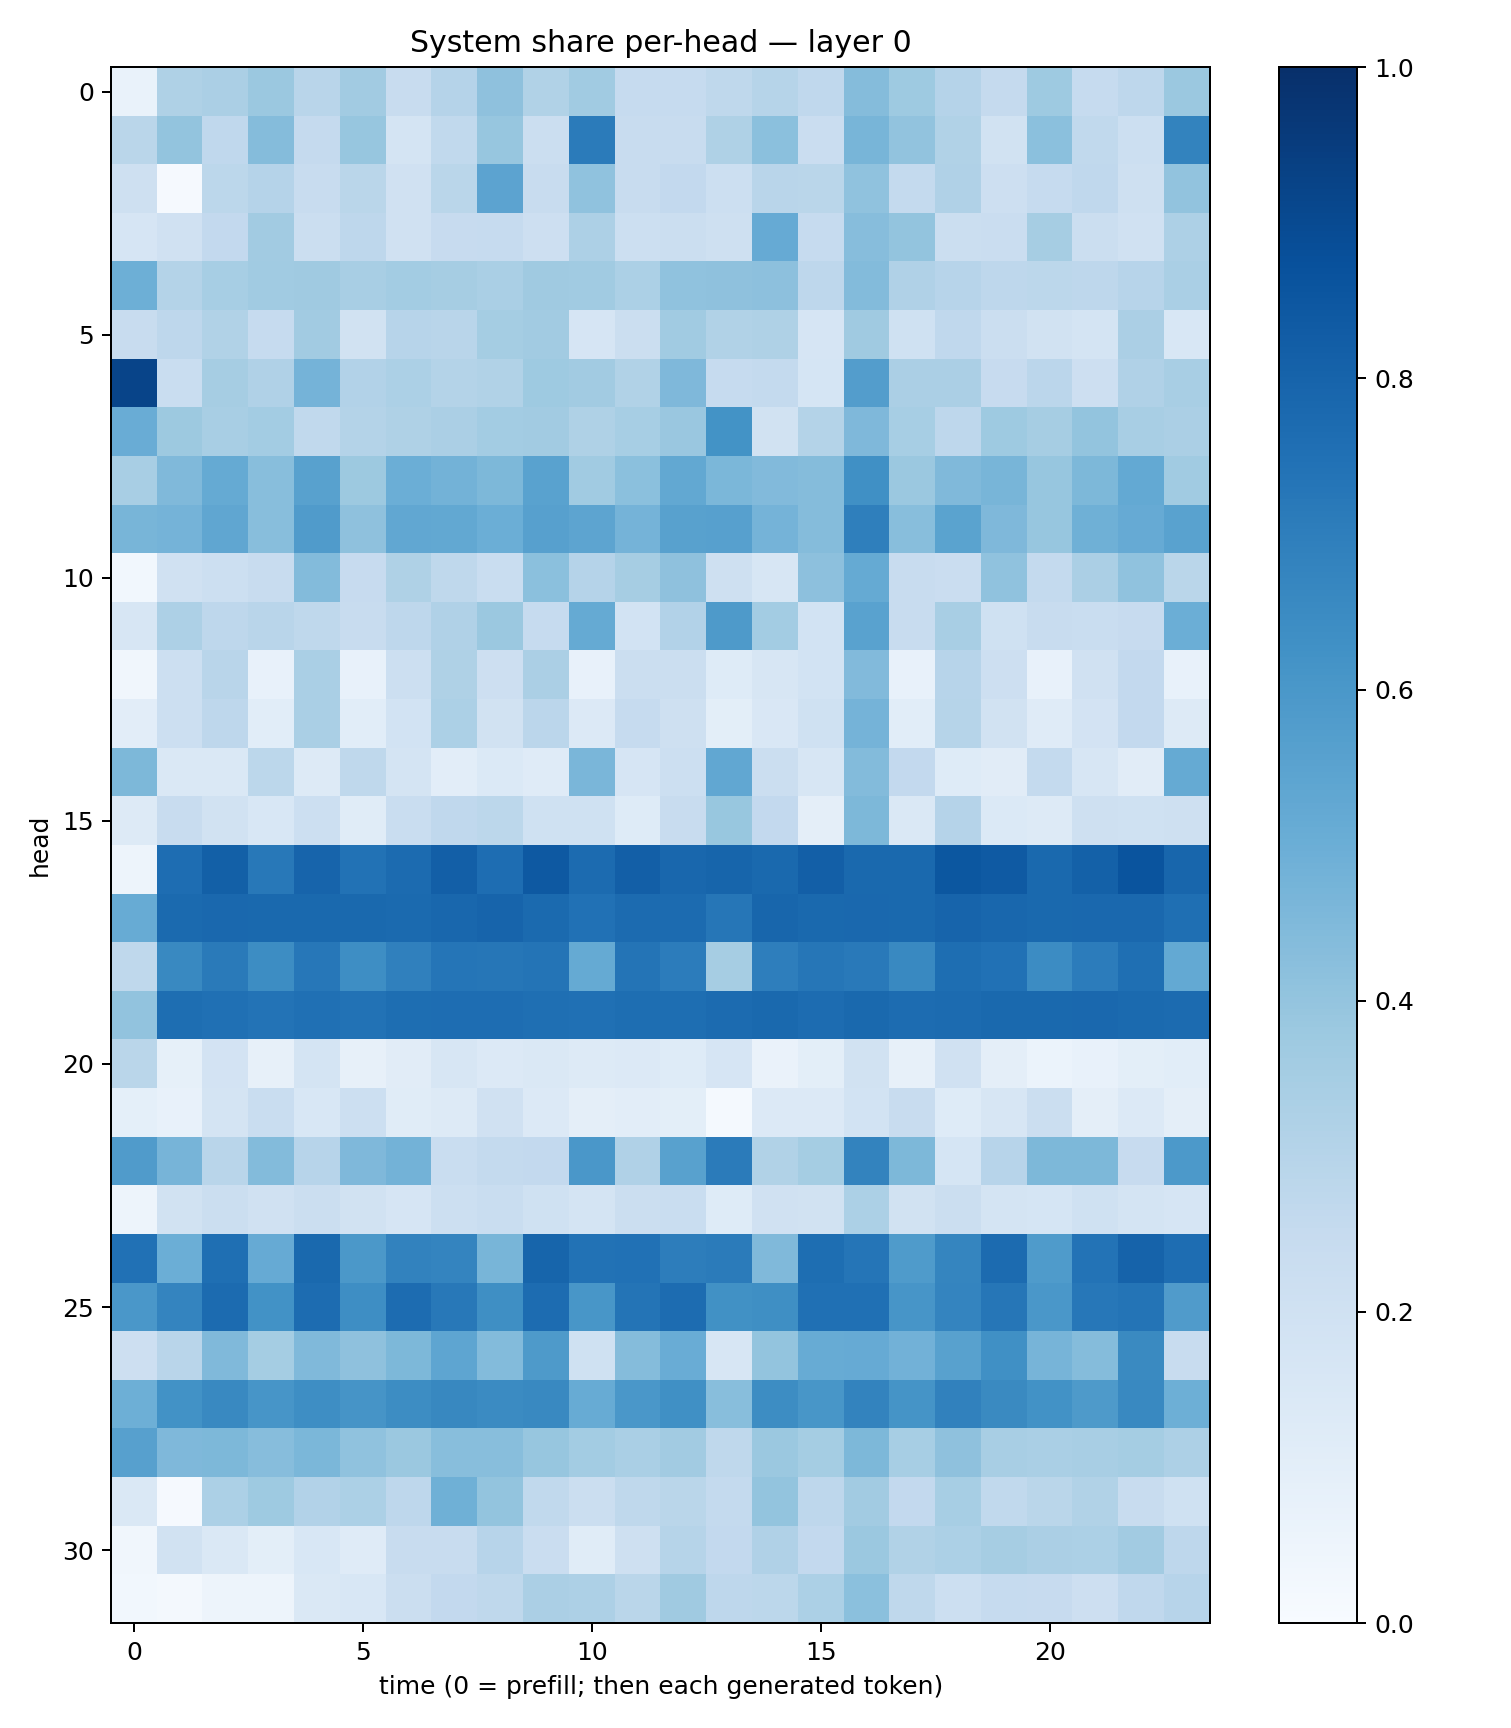

The file beside this chart, header and first rows:
0.06677083, 0.3241503, 0.33461, 0.3801276, 0.29126358, 0.36143264, 0.24040562, 0.30120444, 0.4134303, 0.315919, 0.3667443, 0.247481, 0.24840401, 0.2699935, 0.29896387, 0.2665284, 0.43471524, 0.37201574, 0.30289143, 0.2514954, 0.3737229, 0.24786471, 0.2736849, 0.379466
0.2859, 0.4015, 0.2683, 0.4365, 0.2515, 0.3935, 0.1771, 0.2651, 0.3937, 0.2197, 0.7107, 0.2345, 0.2408, 0.3241, 0.4213, 0.229, 0.4659, 0.4057, 0.3136, 0.1913, 0.4183, 0.2621, 0.2179, 0.6762
0.2098, 0.009364, 0.278, 0.304, 0.239, 0.2868, 0.1985, 0.2878, 0.5446, 0.2404, 0.4071, 0.2414, 0.2579, 0.2162, 0.2913, 0.2887, 0.4075, 0.2567, 0.3182, 0.2146, 0.2495, 0.2673, 0.2078, 0.4045
0.1655, 0.1984, 0.2613, 0.3625, 0.2207, 0.2769, 0.196, 0.2455, 0.2494, 0.213, 0.3271, 0.2166, 0.2189, 0.2039, 0.5121, 0.2494, 0.432, 0.4008, 0.2217, 0.2272, 0.3506, 0.224, 0.1961, 0.3247
0.4952, 0.3067, 0.3442, 0.3636, 0.368, 0.3411, 0.3588, 0.3515, 0.3389, 0.3706, 0.3671, 0.3289, 0.4072, 0.4116, 0.4164, 0.2763, 0.4411, 0.3166, 0.2953, 0.277, 0.2775, 0.2771, 0.2931, 0.3377
0.2404, 0.2767, 0.3153, 0.2473, 0.3601, 0.1928, 0.2949, 0.2916, 0.3553, 0.3612, 0.1644, 0.2234, 0.367, 0.3139, 0.3222, 0.1641, 0.3706, 0.2017, 0.2675, 0.2222, 0.1876, 0.1791, 0.3355, 0.1529
0.9187, 0.2341, 0.3498, 0.3194, 0.4758, 0.3093, 0.3283, 0.3085, 0.3142, 0.372, 0.362, 0.3164, 0.4531, 0.2493, 0.2543, 0.1709, 0.5731, 0.3338, 0.3344, 0.2459, 0.2819, 0.2144, 0.3175, 0.3429
0.5051, 0.3765, 0.3402, 0.3591, 0.2622, 0.3062, 0.3238, 0.3339, 0.3583, 0.3615, 0.324, 0.3471, 0.3845, 0.6189, 0.1946, 0.3049, 0.4514, 0.3438, 0.2747, 0.3745, 0.3481, 0.3999, 0.343, 0.3354
0.3414, 0.4462, 0.519, 0.4274, 0.5566, 0.3765, 0.4973, 0.4784, 0.457, 0.5545, 0.3664, 0.4213, 0.5265, 0.4586, 0.443, 0.4372, 0.6316, 0.3819, 0.4484, 0.4658, 0.3937, 0.4554, 0.5217, 0.365
0.4663, 0.4727, 0.534, 0.4273, 0.5792, 0.4127, 0.5283, 0.5261, 0.4964, 0.561, 0.5414, 0.475, 0.5582, 0.5608, 0.4744, 0.4351, 0.6945, 0.4286, 0.5473, 0.4527, 0.3941, 0.4921, 0.515, 0.5526
0.02864, 0.198, 0.2186, 0.2364, 0.4382, 0.245, 0.3214, 0.2708, 0.2315, 0.4201, 0.3017, 0.3508, 0.4112, 0.2104, 0.1607, 0.4163, 0.518, 0.2385, 0.2278, 0.4088, 0.2555, 0.3357, 0.4071, 0.2881
0.1622, 0.3257, 0.2747, 0.2918, 0.2703, 0.24, 0.2738, 0.3183, 0.3815, 0.2474, 0.5163, 0.1853, 0.3094, 0.586, 0.356, 0.186, 0.5522, 0.2386, 0.3429, 0.2017, 0.2357, 0.2332, 0.2424, 0.4968
0.03285, 0.215, 0.2914, 0.07733, 0.3372, 0.0744, 0.218, 0.3205, 0.2131, 0.3321, 0.07114, 0.2255, 0.226, 0.1244, 0.1566, 0.1839, 0.4434, 0.07357, 0.2939, 0.2111, 0.07194, 0.1962, 0.2595, 0.07199
0.1046, 0.2171, 0.2751, 0.1079, 0.3362, 0.1063, 0.1868, 0.3316, 0.1878, 0.2828, 0.1344, 0.2463, 0.2081, 0.1007, 0.1491, 0.2014, 0.4735, 0.1066, 0.3003, 0.1943, 0.1181, 0.1798, 0.2598, 0.1321
0.4547, 0.1413, 0.1431, 0.2812, 0.1262, 0.2717, 0.172, 0.1023, 0.1393, 0.1188, 0.4641, 0.1658, 0.2173, 0.5274, 0.2225, 0.1599, 0.4384, 0.2583, 0.1235, 0.1108, 0.2543, 0.1593, 0.1103, 0.5179
0.1325, 0.237, 0.1876, 0.1524, 0.2164, 0.1169, 0.2325, 0.2689, 0.2809, 0.2019, 0.2027, 0.1246, 0.2355, 0.3872, 0.2598, 0.09409, 0.456, 0.1439, 0.3012, 0.1371, 0.1303, 0.2035, 0.2004, 0.2057
0.04926, 0.7646, 0.813, 0.7197, 0.8001, 0.7434, 0.7733, 0.8192, 0.7628, 0.8408, 0.7703, 0.8194, 0.7869, 0.7944, 0.7805, 0.8176, 0.779, 0.7795, 0.8512, 0.8394, 0.7786, 0.8093, 0.8627, 0.7906
0.5088, 0.7761, 0.7834, 0.7782, 0.7798, 0.7787, 0.7772, 0.7883, 0.7985, 0.7769, 0.7479, 0.7716, 0.7704, 0.73, 0.7916, 0.7804, 0.7849, 0.7801, 0.7994, 0.7887, 0.7794, 0.7837, 0.7829, 0.7573
0.2719, 0.6588, 0.7129, 0.6429, 0.7244, 0.6379, 0.6883, 0.7318, 0.7298, 0.7349, 0.5176, 0.7371, 0.7058, 0.3485, 0.6971, 0.729, 0.7183, 0.6569, 0.7603, 0.7472, 0.6448, 0.7047, 0.7544, 0.5208
0.4058, 0.7579, 0.7505, 0.7417, 0.7525, 0.7444, 0.7611, 0.7638, 0.764, 0.756, 0.7513, 0.7595, 0.7611, 0.773, 0.7788, 0.768, 0.779, 0.7673, 0.7714, 0.7781, 0.7791, 0.7823, 0.7749, 0.7728
0.286, 0.08232, 0.1827, 0.07821, 0.1793, 0.08041, 0.1105, 0.1608, 0.1358, 0.1446, 0.1275, 0.1346, 0.1222, 0.1643, 0.0635, 0.09818, 0.1945, 0.07852, 0.1964, 0.09516, 0.05958, 0.07748, 0.1004, 0.1064
0.09225, 0.07615, 0.1773, 0.2308, 0.1553, 0.2183, 0.1152, 0.1302, 0.1975, 0.1346, 0.09546, 0.1044, 0.1004, 0.0142, 0.1328, 0.1358, 0.1869, 0.2375, 0.1213, 0.1589, 0.2229, 0.09616, 0.1336, 0.09624
0.5781, 0.4718, 0.2916, 0.4387, 0.2953, 0.4494, 0.4795, 0.2307, 0.2573, 0.2609, 0.6011, 0.3184, 0.5559, 0.7087, 0.3137, 0.3538, 0.6775, 0.4552, 0.1706, 0.2962, 0.4551, 0.4552, 0.2431, 0.591
0.05038, 0.1924, 0.2218, 0.1976, 0.2259, 0.1896, 0.1652, 0.2154, 0.2325, 0.2006, 0.1791, 0.2215, 0.2334, 0.1245, 0.1981, 0.1938, 0.3286, 0.1946, 0.2194, 0.1734, 0.1694, 0.2014, 0.1737, 0.1662
0.7474, 0.4974, 0.7553, 0.514, 0.7779, 0.5946, 0.6833, 0.6742, 0.4666, 0.7955, 0.7453, 0.7486, 0.7008, 0.7099, 0.448, 0.7609, 0.7343, 0.5839, 0.6704, 0.7727, 0.5837, 0.7413, 0.8036, 0.7625
0.6008, 0.6753, 0.7698, 0.6228, 0.7677, 0.6382, 0.7673, 0.7222, 0.6335, 0.7675, 0.6038, 0.7382, 0.7662, 0.6273, 0.6357, 0.7518, 0.7537, 0.606, 0.6753, 0.7295, 0.5982, 0.7233, 0.7352, 0.5812
0.2136, 0.2909, 0.449, 0.3529, 0.4473, 0.4134, 0.4545, 0.5357, 0.4392, 0.5881, 0.2024, 0.4339, 0.5069, 0.1576, 0.4017, 0.508, 0.5145, 0.4831, 0.5561, 0.6328, 0.4704, 0.4363, 0.6559, 0.239
0.4925, 0.6237, 0.6569, 0.6074, 0.6378, 0.613, 0.644, 0.6623, 0.6501, 0.6575, 0.5093, 0.599, 0.629, 0.4264, 0.6426, 0.6053, 0.6788, 0.6143, 0.687, 0.656, 0.6232, 0.5897, 0.6564, 0.496
0.5623, 0.4513, 0.4537, 0.4336, 0.4573, 0.4092, 0.3828, 0.4264, 0.4292, 0.3939, 0.3558, 0.3365, 0.3632, 0.272, 0.3821, 0.3523, 0.4538, 0.3449, 0.4133, 0.3436, 0.3381, 0.3407, 0.3531, 0.3247
0.1451, 0.007985, 0.3286, 0.3746, 0.3098, 0.3296, 0.2742, 0.4886, 0.4017, 0.2636, 0.223, 0.2717, 0.2884, 0.2546, 0.3991, 0.276, 0.3618, 0.2604, 0.3446, 0.2655, 0.2861, 0.3149, 0.2349, 0.2012
0.03334, 0.1926, 0.1458, 0.09942, 0.1541, 0.1205, 0.237, 0.2389, 0.296, 0.2294, 0.1145, 0.2042, 0.2972, 0.2602, 0.3182, 0.2598, 0.3811, 0.3151, 0.3296, 0.3494, 0.3329, 0.3299, 0.3601, 0.2766
0.02968, 0.01954, 0.04829, 0.04732, 0.1451, 0.1536, 0.2261, 0.2586, 0.2702, 0.3333, 0.3257, 0.2856, 0.369, 0.2759, 0.2795, 0.3318, 0.4205, 0.2717, 0.2167, 0.2482, 0.2426, 0.2129, 0.2657, 0.2966
